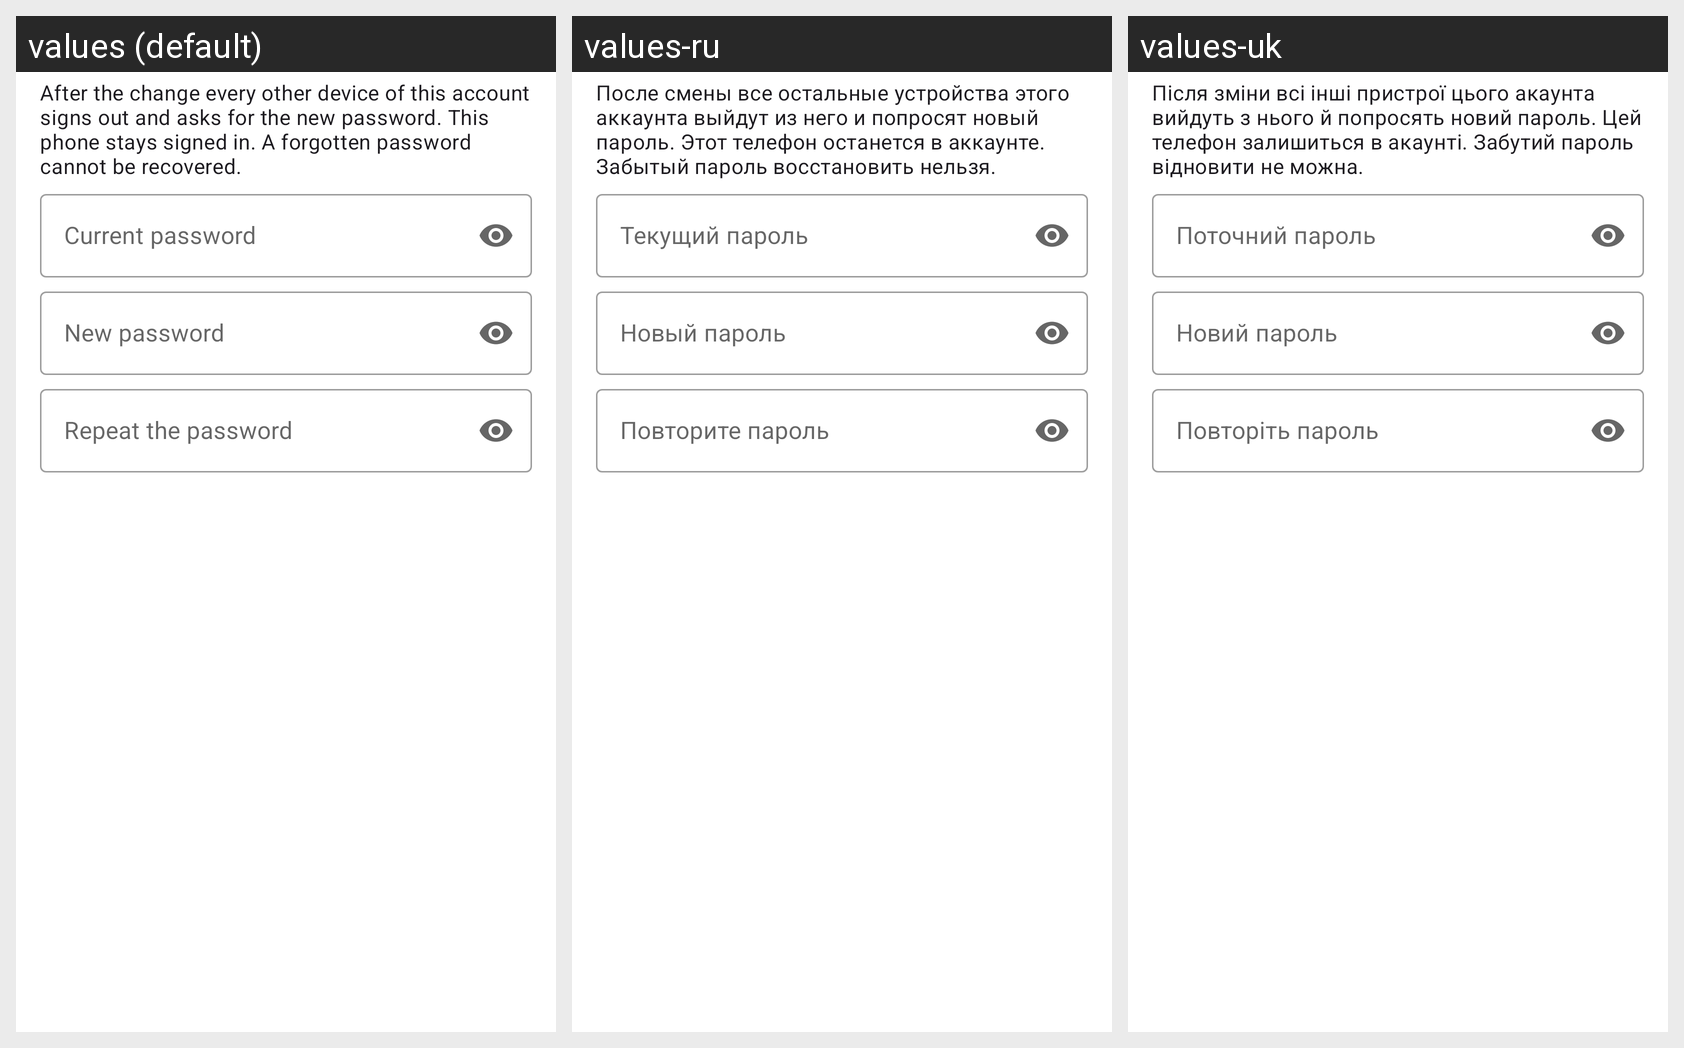

Translations of the strings shown on this Android screen, per locale in the grid:
Android screen res/layout/dialog_exchange_change_password.xml rendered under 3 locales, left to right: values (default), values-ru, values-uk. Device: Nexus 5 (rendered at 1080×1920; each locale shown at half size, 540×960, under a caption strip naming it); theme Theme.FastMediaSorter.
Other locales in the repository, not shown: values-ar, values-bn, values-de, values-es, values-fr, values-hi, values-it, values-pt, values-ur.
Strings drawn on this screen, with the default value and each locale's value (text and hints the layout hard-codes, and strings that could not be matched under every locale, appear in the picture but are not listed):

exchange_password_message
  values: After the change every other device of this account signs out and asks for the new password. This phone stays signed in. A forgotten password cannot be recovered.
  values-ru: После смены все остальные устройства этого аккаунта выйдут из него и попросят новый пароль. Этот телефон останется в аккаунте. Забытый пароль восстановить нельзя.
  values-uk: Після зміни всі інші пристрої цього акаунта вийдуть з нього й попросять новий пароль. Цей телефон залишиться в акаунті. Забутий пароль відновити не можна.

exchange_password_old
  values: Current password
  values-ru: Текущий пароль
  values-uk: Поточний пароль

exchange_password_new
  values: New password
  values-ru: Новый пароль
  values-uk: Новий пароль

exchange_signin_password_repeat
  values: Repeat the password
  values-ru: Повторите пароль
  values-uk: Повторіть пароль
